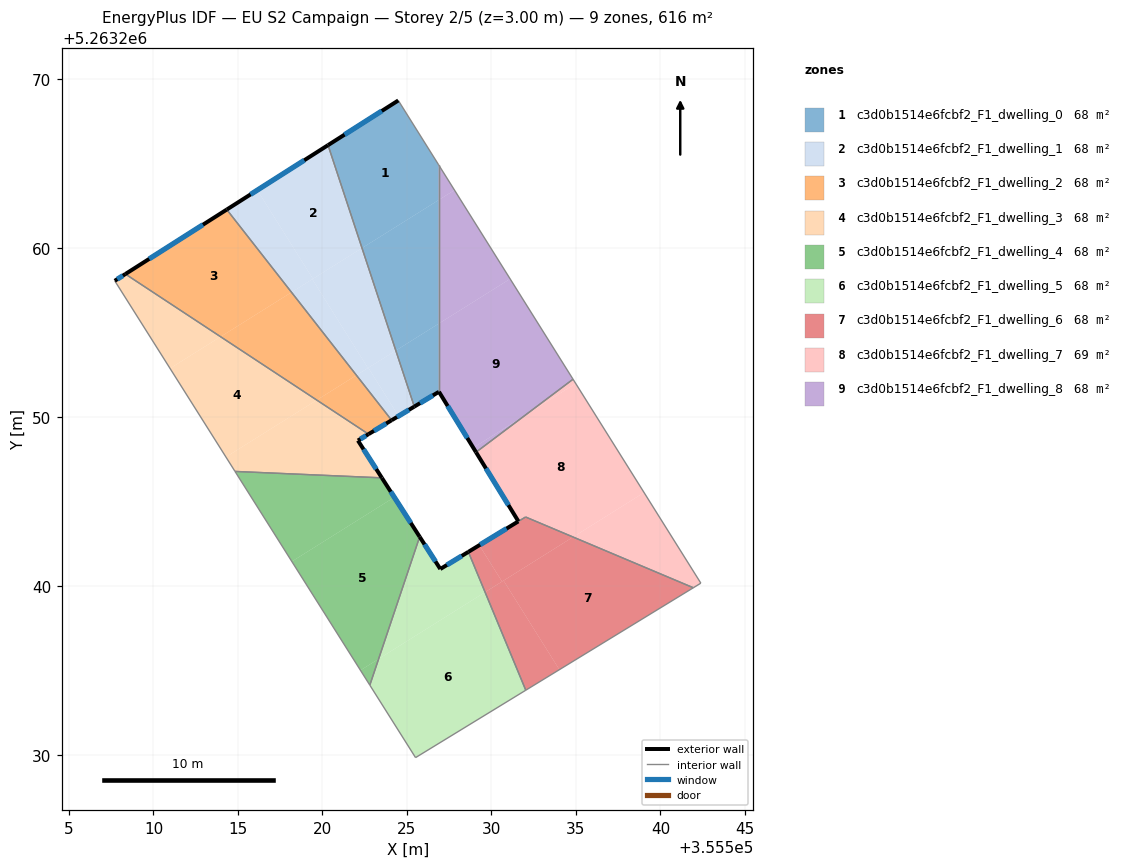
=== STOREY PLAN SPEC (per zone: floor XY polygon, exterior-wall plan segments, windows/doors) ===
zone 1: c3d0b1514e6fcbf2_F1_dwelling_0  (68.4 m²)
  floor: (355524.49, 5263268.73) (355526.88, 5263264.92) (355526.88, 5263262.84) (355522.34, 5263260.00) (355520.33, 5263266.09)
  floor: (355526.88, 5263262.84) (355526.88, 5263255.52) (355524.34, 5263253.93) (355522.34, 5263260.00)
  floor: (355526.88, 5263255.52) (355526.88, 5263251.48) (355525.43, 5263250.61) (355524.34, 5263253.93)
  exterior wall: (355525.43, 5263250.61) – (355526.88, 5263251.48)  [1.7 m]
    window: (355525.77, 5263250.82) – (355526.54, 5263251.28)  [1.4 m²]
  exterior wall: (355524.49, 5263268.73) – (355520.33, 5263266.09)  [4.9 m]
    window: (355523.51, 5263268.11) – (355521.31, 5263266.71)  [4.2 m²]
  interior walls: 3
zone 2: c3d0b1514e6fcbf2_F1_dwelling_1  (68.4 m²)
  floor: (355522.34, 5263260.00) (355524.34, 5263253.93) (355522.69, 5263252.90) (355519.40, 5263258.15)
  floor: (355520.33, 5263266.09) (355522.34, 5263260.00) (355519.44, 5263258.18) (355516.15, 5263263.42)
  floor: (355516.15, 5263263.42) (355519.44, 5263258.18) (355519.40, 5263258.15) (355518.17, 5263257.38) (355514.34, 5263262.27)
  floor: (355519.40, 5263258.15) (355522.69, 5263252.90) (355522.01, 5263252.47) (355518.17, 5263257.38)
  floor: (355524.34, 5263253.93) (355525.43, 5263250.61) (355524.50, 5263250.05) (355522.71, 5263252.91)
  floor: (355522.71, 5263252.91) (355524.50, 5263250.05) (355524.09, 5263249.81) (355522.01, 5263252.47)
  exterior wall: (355524.09, 5263249.81) – (355525.43, 5263250.61)  [1.6 m]
    window: (355524.41, 5263250.00) – (355525.12, 5263250.42)  [1.3 m²]
  exterior wall: (355520.33, 5263266.09) – (355514.34, 5263262.28)  [7.1 m]
    window: (355518.92, 5263265.19) – (355515.74, 5263263.17)  [6.0 m²]
  interior walls: 2
zone 3: c3d0b1514e6fcbf2_F1_dwelling_2  (68.4 m²)
  floor: (355514.34, 5263262.27) (355518.17, 5263257.38) (355513.97, 5263254.75) (355508.34, 5263258.46)
  floor: (355518.17, 5263257.38) (355522.01, 5263252.47) (355519.66, 5263251.00) (355513.97, 5263254.75)
  floor: (355522.01, 5263252.47) (355524.09, 5263249.81) (355522.72, 5263248.98) (355519.66, 5263251.00)
  exterior wall: (355522.72, 5263248.98) – (355524.09, 5263249.81)  [1.6 m]
    window: (355523.05, 5263249.18) – (355523.77, 5263249.61)  [1.3 m²]
  exterior wall: (355514.34, 5263262.28) – (355508.34, 5263258.46)  [7.1 m]
    window: (355512.93, 5263261.38) – (355509.74, 5263259.36)  [6.0 m²]
  interior walls: 2
zone 4: c3d0b1514e6fcbf2_F1_dwelling_3  (68.4 m²)
  floor: (355519.66, 5263251.00) (355514.29, 5263247.63) (355510.98, 5263252.87) (355513.97, 5263254.75)
  floor: (355513.97, 5263254.75) (355510.98, 5263252.87) (355507.71, 5263258.06) (355508.34, 5263258.46)
  floor: (355522.72, 5263248.98) (355522.10, 5263248.61) (355523.51, 5263246.40) (355514.82, 5263246.78) (355514.29, 5263247.63) (355519.66, 5263251.00)
  exterior wall: (355522.10, 5263248.61) – (355522.72, 5263248.98)  [0.7 m]
    window: (355522.25, 5263248.70) – (355522.58, 5263248.90)  [0.6 m²]
  exterior wall: (355523.51, 5263246.40) – (355522.10, 5263248.61)  [2.6 m]
    window: (355523.18, 5263246.92) – (355522.43, 5263248.09)  [2.2 m²]
  exterior wall: (355508.34, 5263258.46) – (355507.71, 5263258.06)  [0.7 m]
    window: (355508.19, 5263258.37) – (355507.85, 5263258.15)  [0.6 m²]
  interior walls: 3
zone 5: c3d0b1514e6fcbf2_F1_dwelling_4  (68.4 m²)
  floor: (355524.25, 5263245.25) (355525.75, 5263242.91) (355523.32, 5263235.68) (355522.25, 5263235.01) (355518.19, 5263241.45)
  floor: (355523.51, 5263246.40) (355524.25, 5263245.25) (355518.19, 5263241.45) (355514.82, 5263246.78)
  floor: (355523.32, 5263235.68) (355522.80, 5263234.13) (355522.25, 5263235.01)
  exterior wall: (355525.75, 5263242.91) – (355523.51, 5263246.40)  [4.1 m]
    window: (355525.23, 5263243.73) – (355524.04, 5263245.58)  [3.5 m²]
  interior walls: 3
zone 6: c3d0b1514e6fcbf2_F1_dwelling_5  (68.4 m²)
  floor: (355529.62, 5263239.63) (355532.03, 5263233.83) (355525.51, 5263229.84) (355522.80, 5263234.13) (355523.32, 5263235.68)
  floor: (355528.63, 5263242.02) (355529.62, 5263239.63) (355523.32, 5263235.68) (355525.75, 5263242.91) (355526.97, 5263241.00)
  exterior wall: (355526.97, 5263241.00) – (355525.75, 5263242.91)  [2.3 m]
    window: (355526.69, 5263241.45) – (355526.04, 5263242.46)  [1.9 m²]
  exterior wall: (355528.63, 5263242.02) – (355526.97, 5263241.00)  [1.9 m]
    window: (355528.24, 5263241.78) – (355527.36, 5263241.24)  [1.6 m²]
  interior walls: 4
zone 7: c3d0b1514e6fcbf2_F1_dwelling_6  (68.2 m²)
  floor: (355541.95, 5263239.89) (355534.02, 5263235.05) (355530.72, 5263240.32) (355534.83, 5263242.90)
  floor: (355534.83, 5263242.90) (355530.63, 5263240.26) (355529.28, 5263242.41) (355531.59, 5263243.82) (355532.02, 5263244.08)
  floor: (355530.72, 5263240.32) (355534.02, 5263235.05) (355532.03, 5263233.83) (355529.62, 5263239.63)
  floor: (355529.28, 5263242.41) (355530.63, 5263240.26) (355529.62, 5263239.63) (355528.63, 5263242.02)
  exterior wall: (355531.59, 5263243.82) – (355528.63, 5263242.02)  [3.5 m]
    window: (355530.90, 5263243.40) – (355529.33, 5263242.44)  [2.9 m²]
  interior walls: 4
zone 8: c3d0b1514e6fcbf2_F1_dwelling_7  (68.6 m²)
  floor: (355534.99, 5263251.98) (355539.03, 5263245.53) (355534.83, 5263242.90) (355532.02, 5263244.08) (355531.59, 5263243.82) (355529.09, 5263247.92) (355532.00, 5263250.11)
  floor: (355534.83, 5263252.23) (355534.99, 5263251.98) (355532.00, 5263250.11)
  floor: (355539.03, 5263245.53) (355542.39, 5263240.17) (355541.95, 5263239.89) (355534.83, 5263242.90)
  exterior wall: (355529.09, 5263247.92) – (355531.59, 5263243.82)  [4.8 m]
    window: (355529.67, 5263246.95) – (355531.01, 5263244.78)  [4.0 m²]
  interior walls: 5
zone 9: c3d0b1514e6fcbf2_F1_dwelling_8  (68.4 m²)
  floor: (355531.10, 5263258.17) (355534.83, 5263252.23) (355532.00, 5263250.11) (355528.92, 5263248.18) (355526.89, 5263251.49) (355526.88, 5263251.48) (355526.88, 5263255.52)
  floor: (355526.88, 5263264.92) (355527.81, 5263263.43) (355526.88, 5263262.84)
  floor: (355532.00, 5263250.11) (355529.09, 5263247.92) (355528.92, 5263248.18)
  floor: (355527.81, 5263263.43) (355531.10, 5263258.17) (355526.88, 5263255.52) (355526.88, 5263262.84)
  exterior wall: (355526.89, 5263251.49) – (355529.09, 5263247.92)  [4.2 m]
    window: (355527.41, 5263250.65) – (355528.57, 5263248.75)  [3.5 m²]
  exterior wall: (355526.88, 5263251.48) – (355526.89, 5263251.49)  [0.0 m]
  interior walls: 3

=== DERIVED (storey summary) ===
Building: EU S2 Campaign
Storey: 2 of 5  (floor level z = 3.00 m)
Storey gross floor area: 615.7 m²
Zones on this storey: 9
  - c3d0b1514e6fcbf2_F1_dwelling_0: floor 68.4 m²; exterior wall 6.6 m (19.8 m²); 2 window(s) 5.6 m²; WWR 28.1%
  - c3d0b1514e6fcbf2_F1_dwelling_1: floor 68.4 m²; exterior wall 8.7 m (26.0 m²); 2 window(s) 7.3 m²; WWR 28.1%
  - c3d0b1514e6fcbf2_F1_dwelling_2: floor 68.4 m²; exterior wall 8.7 m (26.1 m²); 2 window(s) 7.3 m²; WWR 28.1%
  - c3d0b1514e6fcbf2_F1_dwelling_3: floor 68.4 m²; exterior wall 4.1 m (12.3 m²); 3 window(s) 3.5 m²; WWR 28.1%
  - c3d0b1514e6fcbf2_F1_dwelling_4: floor 68.4 m²; exterior wall 4.1 m (12.4 m²); 1 window(s) 3.5 m²; WWR 28.1%
  - c3d0b1514e6fcbf2_F1_dwelling_5: floor 68.4 m²; exterior wall 4.2 m (12.6 m²); 2 window(s) 3.6 m²; WWR 28.1%
  - c3d0b1514e6fcbf2_F1_dwelling_6: floor 68.2 m²; exterior wall 3.5 m (10.4 m²); 1 window(s) 2.9 m²; WWR 28.1%
  - c3d0b1514e6fcbf2_F1_dwelling_7: floor 68.6 m²; exterior wall 4.8 m (14.4 m²); 1 window(s) 4.0 m²; WWR 28.1%
  - c3d0b1514e6fcbf2_F1_dwelling_8: floor 68.4 m²; exterior wall 4.2 m (12.6 m²); 1 window(s) 3.5 m²; WWR 28.0%
Zone adjacency (shared interzone walls):
  - c3d0b1514e6fcbf2_F1_dwelling_0 ↔ c3d0b1514e6fcbf2_F1_dwelling_1
  - c3d0b1514e6fcbf2_F1_dwelling_0 ↔ c3d0b1514e6fcbf2_F1_dwelling_8
  - c3d0b1514e6fcbf2_F1_dwelling_1 ↔ c3d0b1514e6fcbf2_F1_dwelling_2
  - c3d0b1514e6fcbf2_F1_dwelling_2 ↔ c3d0b1514e6fcbf2_F1_dwelling_3
  - c3d0b1514e6fcbf2_F1_dwelling_3 ↔ c3d0b1514e6fcbf2_F1_dwelling_4
  - c3d0b1514e6fcbf2_F1_dwelling_4 ↔ c3d0b1514e6fcbf2_F1_dwelling_5
  - c3d0b1514e6fcbf2_F1_dwelling_5 ↔ c3d0b1514e6fcbf2_F1_dwelling_6
  - c3d0b1514e6fcbf2_F1_dwelling_6 ↔ c3d0b1514e6fcbf2_F1_dwelling_7
  - c3d0b1514e6fcbf2_F1_dwelling_7 ↔ c3d0b1514e6fcbf2_F1_dwelling_8